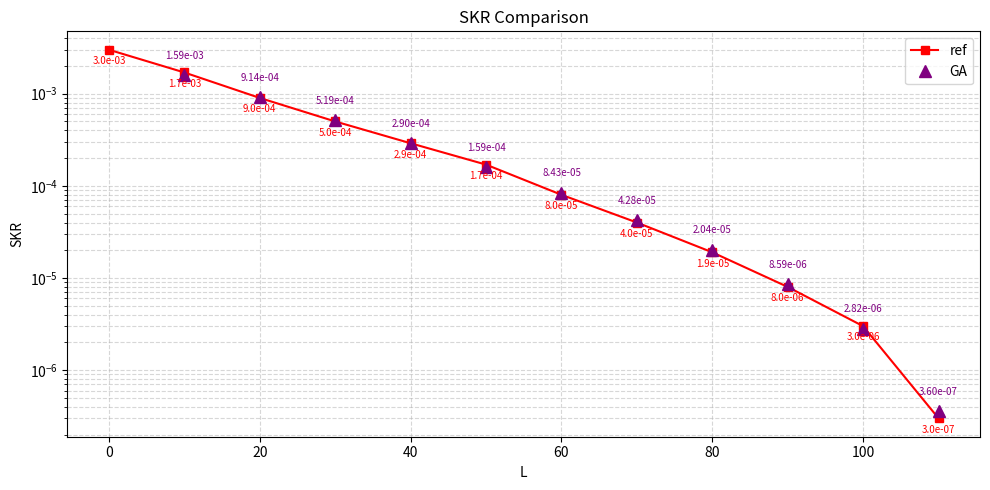

Reproduce this figure in Python.
import matplotlib.pyplot as plt
import numpy as np

# 이미지의 데이터를 정확히 재현
L = np.array([0, 10, 20, 30, 40, 50, 60, 70, 80, 90, 100, 110, 120, 130])
skr_ga = np.array([3.1e-3, 1.8e-3, 1.1e-3, 6.5e-4, 3.8e-4, 2.2e-4, 1.3e-4, 7.0e-5, 4.0e-5, 2.0e-5, 9.9e-6, 4.3e-6, 1.4e-6, 1.7e-7])
skr_ref = np.array([3e-3, 1.7e-3, 9e-4, 5e-4, 2.9e-4, 1.7e-4, 8e-5, 4e-5, 1.9e-5, 8e-6, 3e-6, 3e-7])

plt.figure(figsize=(10,5))

# 파란색 곡선 (ga)
#plt.semilogy(L[:len(skr_ga)], skr_ga, 'o-', color='blue', label='ga', markersize=6)
#for x, y in zip(L[:len(skr_ga)], skr_ga):
#    plt.text(x, y*1.5, f"{y:.1e}", color='blue', fontsize=7, ha='center')

# 빨간색 곡선 (ref)
plt.semilogy(L[:len(skr_ref)], skr_ref, 's-', color='red', label='ref', markersize=6)
for x, y in zip(L[:len(skr_ref)], skr_ref):
    plt.text(x, y*0.7, f"{y:.1e}", color='red', fontsize=7, ha='center')

# L=100에 추가 포인트 (modified)
#plt.semilogy(100, 1.35e-5, 'D', color='green', label='modified', markersize=8)
#plt.text(100, 1.35e-5*1.5, f"{1.35e-5:.2e}", color='green', fontsize=7, ha='center')

# vac=0 포인트들
vac0_L = [10, 20, 30, 40, 50, 60, 70, 80, 90, 100, 110]
vac0_skr = [1.592060e-03, 9.139182e-04, 5.190777e-04, 2.904209e-04, 1.590138e-04, 8.434053e-05, 4.284560e-05, 2.035399e-05, 8.592851e-06, 2.821089e-06, 3.595696e-07]

for i, (x, y) in enumerate(zip(vac0_L, vac0_skr)):
    if i == 0:
        plt.semilogy(x, y, '^', color='purple', label='GA', markersize=8)
    else:
        plt.semilogy(x, y, '^', color='purple', markersize=8)
    
    # 텍스트 위치 조정
    plt.text(x, y*1.5, f"{y:.2e}", color='purple', fontsize=7, ha='center')

plt.xlabel('L')
plt.ylabel('SKR')
plt.title('SKR Comparison')
plt.grid(True, which="both", ls="--", alpha=0.5)
plt.legend()
plt.tight_layout()
plt.savefig('skr_comparison.png', dpi=150)
print("그래프가 skr_comparison.png 파일로 저장되었습니다.")
plt.show()
